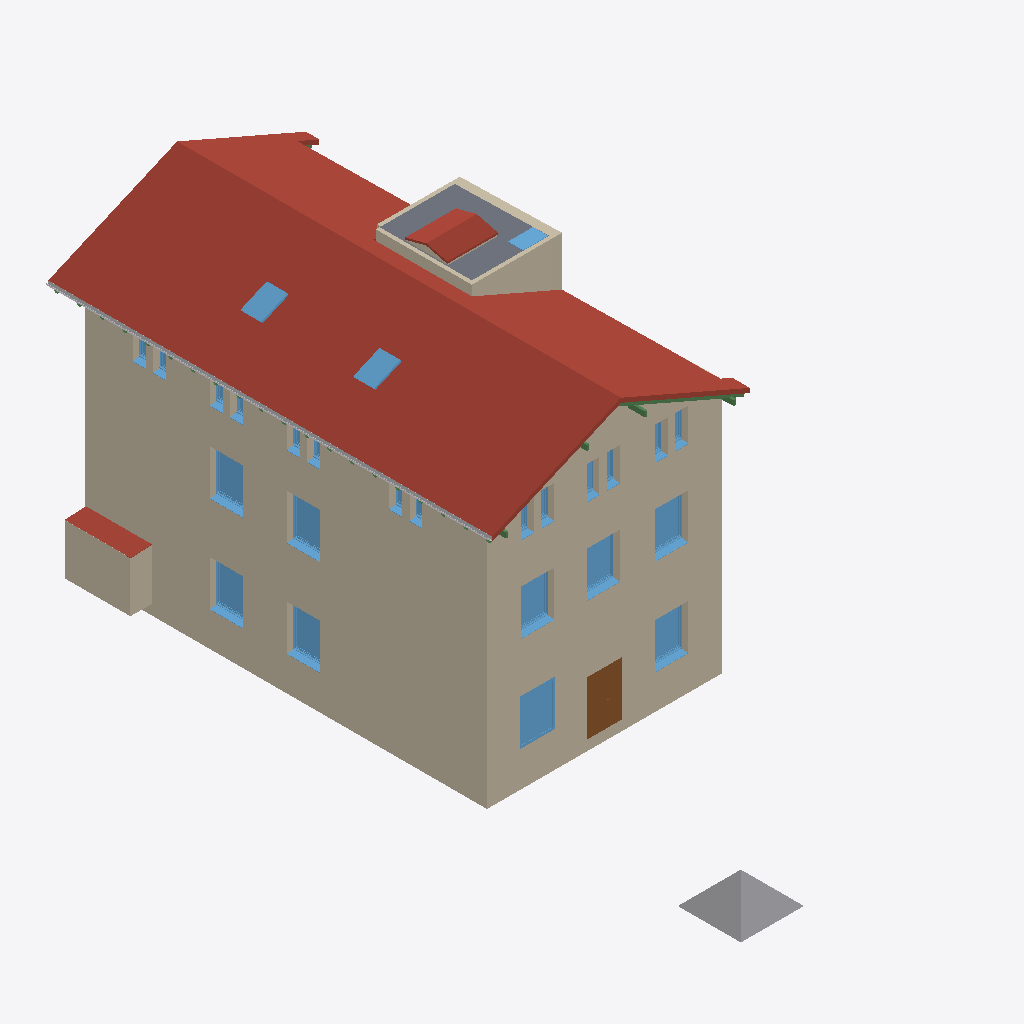
Isometric view of an IFC building model (IFC-SPF (STEP), schema IFC2X3, length unit metre), seen from the south-west, elements coloured by IFC class: 26 windows (light blue), 17 walls (beige), 5 beams (green), 4 roofs (red-brown), 2 other elements (light grey), 1 slab (grey), 1 door (brown).
Extent 10.6 m × 26.9 m × 12.4 m (x, y, z). Storeys (4): 00_PLANTA BAIXA at 0.00 m; 01_PLANTA PRIMERA at 3.80 m; 02_PLANTA SEGONA at 7.60 m; 03_PLANTA COBERTA at 11.70 m. Elements (289): 73 IfcWallStandardCase, 58 IfcBeam, 33 IfcWindow, 31 IfcCovering, 26 IfcDoor, 24 IfcColumn, 11 IfcSlab, 9 IfcBuildingElementProxy, 9 IfcCurtainWall, 4 IfcRoof, 4 IfcStair, 4 IfcWall.

HEADER;
FILE_DESCRIPTION(('ViewDefinition [CoordinationView_V2.0, QuantityTakeOffAddOnView]'),'2;1');
FILE_NAME('URB','2022-12-19T09:36:21',(''),(''),'The EXPRESS Data Manager Version 5.02.0100.07 : ','21.1.20.44 - Exporter 21.2.1.0 - Alternate UI 21','');
FILE_SCHEMA(('IFC2X3'));
ENDSEC;
DATA;
#120=IFCPROJECT('0j9NYTxJj0_9rJv8pSThDr',#42,'URB',$,$,'PROJECTE DE REFORMA INTEGRAL DE L’EDIFICI DE L’AJUNTAMENT A SANT FELIU DE LLOBREGAT','Operacions i manteniment',(#112),#107);
#237=IFCSITE('0j9NYTxJj0_9rJv8pSThDt',#42,'Carrer Església, 7, 08980 Sant Feliu de Llobregat, Barcelona',$,$,#236,#229,$,.ELEMENT.,(41,22,54,334716),(2,2,36,23883),0.0,$,$);
#147=IFCBUILDING('0j9NYTxJj0_9rJv8pSThDq',#42,'Edifici de serveis territorials',$,$,#33,$,'Edifici de serveis territorials',.ELEMENT.,$,$,#143);
#156=IFCBUILDINGSTOREY('2KXAftGN928fs7IOPgZY_e',#42,'00_PLANTA BAIXA',$,'Level:8mm Head',#154,$,'00_PLANTA BAIXA',.ELEMENT.,0.0);
#162=IFCBUILDINGSTOREY('2KXAftGN928fs7IOPgZYAE',#42,'01_PLANTA PRIMERA',$,'Level:8mm Head',#161,$,'01_PLANTA PRIMERA',.ELEMENT.,3.8);
#168=IFCBUILDINGSTOREY('2KXAftGN928fs7IOPgZHyj',#42,'02_PLANTA SEGONA',$,'Level:8mm Head',#167,$,'02_PLANTA SEGONA',.ELEMENT.,7.6);
#174=IFCBUILDINGSTOREY('2KXAftGN928fs7IOPgYhgh',#42,'03_PLANTA COBERTA',$,'Level:8mm Head',#173,$,'03_PLANTA COBERTA',.ELEMENT.,11.7);
#37353=IFCROOF('234QXyRuv66hJFBUG1d_k1',#42,'30.20.10.10_COB_CobertaTeulaArab_20cm_213593',$,'30.20.10.10_COB_CobertaTeulaArab_20cm',#37204,#37350,'213593',.NOTDEFINED.);
#66289=IFCWALLSTANDARDCASE('2E6aW9HszEZhUrJHsjokKl',#42,'30.10.10.10_FAC_Massissa_35cm_284638',$,'30.10.10.10_FAC_Massissa_35cm',#66244,#66285,'284638');
#62343=IFCWALLSTANDARDCASE('2E6aW9HszEZhUrJHsjokNm',#42,'30.10.10.10_FAC_Massissa_35cm_284417',$,'30.10.10.10_FAC_Massissa_35cm',#62312,#62339,'284417');
#78426=IFCROOF('2YoSHLd5P93PtyjHfMRQec',#42,'30.20.10.10_COB_CobertaTeulaArab_20cm_361725',$,'30.20.10.10_COB_CobertaTeulaArab_20cm',#78423,$,'361725',.NOTDEFINED.);
#59793=IFCWALLSTANDARDCASE('2E6aW9HszEZhUrJHsjokGH',#42,'30.10.10.10_FAC_Massissa_35cm_284384',$,'30.10.10.10_FAC_Massissa_35cm',#59762,#59789,'284384');
#66734=IFCWALLSTANDARDCASE('2E6aW9HszEZhUrJHsjokgo',#42,'30.10.10.10_FAC_Massissa_35cm_284739',$,'30.10.10.10_FAC_Massissa_35cm',#66705,#66730,'284739');
#27350=IFCWALL('1ksdUScknBJ9411QciQ9kD',#42,'30.10.10.10_FAC_Massissa_35cm_201581',$,'30.10.10.10_FAC_Massissa_35cm',#26442,#27346,'201581');
#26379=IFCWALLSTANDARDCASE('1ksdUScknBJ9411QciQ9lV',#42,'30.10.10.10_FAC_Massissa_35cm_201535',$,'30.10.10.10_FAC_Massissa_35cm',#26303,#26375,'201535');
#72510=IFCSLAB('0u6xOuR3b2X9YNvjJ8RRki',#42,'20.20.20.10_EST_ForjatCasetonsCeramics_25cm_315721',$,'20.20.20.10_EST_ForjatCasetonsCeramics_25cm',#72454,#72507,'315721',.FLOOR.);
#77788=IFCBUILDINGELEMENTPROXY('04khqhT$P9Nvhbl5tAoOuC',#42,'00.10.10_AUX_MarcadorOrigen_350007',$,'00.10.10_AUX_MarcadorOrigen',#77787,#77783,'350007',$);
#76480=IFCWALLSTANDARDCASE('32xOv8Kh11twSMFcUiAHFj',#42,'30.10.10.10_FAC_Rasilla_5cm_343618',$,'30.10.10.10_FAC_Rasilla_5cm',#76449,#76476,'343618');
#35975=IFCWALLSTANDARDCASE('0sG8fqvFP2Axc7BHHlcdO$',#42,'40.10.10.10_DIV_MaoCalat_15cm_211382',$,'40.10.10.10_DIV_MaoCalat_15cm',#35953,#35971,'211382');
#74707=IFCROOF('33RVWocTT8LwWkpOIOeaC_',#42,'30.20.10.10_COB_CobertaOnduline_20cm_318672',$,'30.20.10.10_COB_CobertaOnduline_20cm',#74704,$,'318672',.NOTDEFINED.);
#77887=IFCFLOWSEGMENT('3gN_TDwOfApumsekKydKK7',#42,'Gutter:Gutter:351207',$,'Gutter:Gutter',#77826,#77884,'351207');
#60654=IFCDOOR('2E6aW9HszEZhUrJHsjokGG',#42,'30.10.20.20_FFU_PortaDoble_130x210cm_284385',$,'30.10.20.20_FFU_PortaDoble_130x210cm',#109030,#60647,'284385',2.13499999999999,1.41999999999999);
#62227=IFCWINDOW('2E6aW9HszEZhUrJHsjokGI',#42,'30.10.20.10_FAL_FinestraDoble_130x175cm_284387',$,'30.10.20.10_FAL_FinestraDoble_130x175cm',#109440,#62220,'284387',1.865,1.4);
#77607=IFCROOF('25HoEQfsD52OtgCDAfPzlq',#42,'30.20.10.20_COB_PrefCobertaMetalica_348679',$,'30.20.10.20_COB_PrefCobertaMetalica',#77604,$,'348679',.NOTDEFINED.);
#69990=IFCWALLSTANDARDCASE('2J_g8fyXfAoQdYLvrtOwSP',#42,'30.10.10.10_FAC_Massissa_35cm_309443',$,'30.10.10.10_FAC_Massissa_35cm',#69968,#69986,'309443');
#72404=IFCWALLSTANDARDCASE('207KcDY5P4sA_MP2s58Sfi',#42,'40.10.10.10_DIV_MaoCalat_15cm_315350',$,'40.10.10.10_DIV_MaoCalat_15cm',#72382,#72400,'315350');
#76375=IFCWALLSTANDARDCASE('32xOv8Kh11twSMFcUiAHEz',#42,'30.10.10.10_FAC_MaoCalat_15cm_343570',$,'30.10.10.10_FAC_MaoCalat_15cm',#76334,#76371,'343570');
#66804=IFCWINDOW('2E6aW9HszEZhUrJHsjokgr',#42,'30.10.20.10_FAL_FinestraDoble_130x175cm_284740',$,'30.10.20.10_FAL_FinestraDoble_130x175cm',#110796,#66797,'284740',1.865,1.4);
#61443=IFCWINDOW('2E6aW9HszEZhUrJHsjokGJ',#42,'30.10.20.10_FAL_FinestraDoble_130x175cm_284386',$,'30.10.20.10_FAL_FinestraDoble_130x175cm',#109235,#61436,'284386',1.865,1.4);
#62413=IFCWINDOW('2E6aW9HszEZhUrJHsjokNp',#42,'30.10.20.10_FAL_FinestraDoble_130x175cm_284418',$,'30.10.20.10_FAL_FinestraDoble_130x175cm',#109647,#62406,'284418',1.865,1.4);
#62481=IFCWINDOW('2E6aW9HszEZhUrJHsjokNo',#42,'30.10.20.10_FAL_FinestraDoble_130x175cm_284419',$,'30.10.20.10_FAL_FinestraDoble_130x175cm',#109852,#62474,'284419',1.865,1.4);
#66359=IFCWINDOW('2E6aW9HszEZhUrJHsjokKk',#42,'30.10.20.10_FAL_FinestraDoble_130x175cm_284639',$,'30.10.20.10_FAL_FinestraDoble_130x175cm',#110256,#66352,'284639',1.865,1.4);
#66428=IFCWINDOW('2E6aW9HszEZhUrJHsjokKH',#42,'30.10.20.10_FAL_FinestraDoble_130x175cm_284640',$,'30.10.20.10_FAL_FinestraDoble_130x175cm',#110461,#66421,'284640',1.865,1.4);
#66942=IFCWINDOW('2E6aW9HszEZhUrJHsjokgt',#42,'30.10.20.10_FAL_FinestraDoble_130x175cm_284742',$,'30.10.20.10_FAL_FinestraDoble_130x175cm',#111206,#66935,'284742',1.865,1.4);
#66873=IFCWINDOW('2E6aW9HszEZhUrJHsjokgq',#42,'30.10.20.10_FAL_FinestraDoble_130x175cm_284741',$,'30.10.20.10_FAL_FinestraDoble_130x175cm',#111001,#66866,'284741',1.865,1.4);
#59700=IFCWALLSTANDARDCASE('2E6aW9HszEZhUrJHsjokHq',#42,'30.10.10.10_FAC_Massissa_35cm_284293',$,'30.10.10.10_FAC_Massissa_35cm',#59667,#59696,'284293');
#66643=IFCWALLSTANDARDCASE('2E6aW9HszEZhUrJHsjokhL',#42,'30.10.10.10_FAC_Massissa_35cm_284708',$,'30.10.10.10_FAC_Massissa_35cm',#66588,#66639,'284708');
#78270=IFCWINDOW('3gN_TDwOfApumsekKydNsp',#42,'30.20.20.10_FAL_Finestra_110x80cm_353107',$,'30.20.20.10_FAL_Finestra_110x80cm',#78269,#78261,'353107',0.265400000000117,0.825399999999997);
#78364=IFCWINDOW('3gN_TDwOfApumsekKydNsw',#42,'30.20.20.10_FAL_Finestra_110x80cm_353114',$,'30.20.20.10_FAL_Finestra_110x80cm',#78363,#78355,'353114',0.265400000000117,0.825399999999997);
#97770=IFCWINDOW('0xT3kNN3H3oQC2u0eRefiU',#42,'30.20.20.20_FAL_PortaDeGat_100x60cm_407269',$,'30.20.20.20_FAL_PortaDeGat_100x60cm',#97769,#97763,'407269',0.02,0.6);
#74648=IFCBEAM('1qc5UzP3f40uhSVUTMTa_b',#42,'20.20.20.20_EST-H_JasseraFusta_20x10cm_316992',$,'20.20.20.20_EST-H_JasseraFusta_20x10cm',#74616,#74644,'316992');
#35501=IFCWALLSTANDARDCASE('0sG8fqvFP2Axc7BHHlcdOu',#42,'40.10.10.10_DIV_MaoCalat_15cm_211377',$,'40.10.10.10_DIV_MaoCalat_15cm',#35479,#35497,'211377');
#26200=IFCWALL('1ksdUScknBJ9411QciQ9lg',#42,'30.10.10.10_FAC_Massissa_35cm_201482',$,'30.10.10.10_FAC_Massissa_35cm',#25433,#26196,'201482');
#55235=IFCWINDOW('2jKBo001P76uwe8WSZO4FE',#42,'30.10.20.10_FAL_Finestra_50x125cm_254464',$,'30.10.20.10_FAL_Finestra_50x125cm',#55234,#55228,'254464',1.38,0.599999999999999);
#54963=IFCWINDOW('2jKBo001P76uwe8WSZO41R',#42,'30.10.20.10_FAL_Finestra_50x125cm_254357',$,'30.10.20.10_FAL_Finestra_50x125cm',#54962,#54956,'254357',1.38,0.599999999999999);
#55099=IFCWINDOW('2jKBo001P76uwe8WSZO40e',#42,'30.10.20.10_FAL_Finestra_50x125cm_254438',$,'30.10.20.10_FAL_Finestra_50x125cm',#55098,#55092,'254438',1.38,0.599999999999999);
#55167=IFCWINDOW('2jKBo001P76uwe8WSZO40n',#42,'30.10.20.10_FAL_Finestra_50x125cm_254463',$,'30.10.20.10_FAL_Finestra_50x125cm',#55166,#55160,'254463',1.38,0.599999999999999);
#55031=IFCWINDOW('2jKBo001P76uwe8WSZO40h',#42,'30.10.20.10_FAL_Finestra_50x125cm_254437',$,'30.10.20.10_FAL_Finestra_50x125cm',#55030,#55024,'254437',1.38,0.599999999999999);
#54870=IFCWINDOW('2jKBo001P76uwe8WSZO43x',#42,'30.10.20.10_FAL_Finestra_50x125cm_254261',$,'30.10.20.10_FAL_Finestra_50x125cm',#54869,#54863,'254261',1.38,0.599999999999999);
#53928=IFCWINDOW('1$1CvREw9D2QVZhjAiP3yS',#42,'30.10.20.10_FAL_Finestra_50x80cm_251662',$,'30.10.20.10_FAL_Finestra_50x80cm',#106178,#53921,'251662',1.082,0.6);
#54066=IFCWINDOW('1E05IjjhnAigtysVMhfdDo',#42,'30.10.20.10_FAL_Finestra_50x80cm_251693',$,'30.10.20.10_FAL_Finestra_50x80cm',#106982,#54059,'251693',1.082,0.6);
#53766=IFCWINDOW('1$1CvREw9D2QVZhjAiP3vA',#42,'30.10.20.10_FAL_Finestra_50x80cm_251480',$,'30.10.20.10_FAL_Finestra_50x80cm',#105374,#53759,'251480',1.082,0.6);
#54135=IFCWINDOW('1E05IjjhnAigtysVMhfdDn',#42,'30.10.20.10_FAL_Finestra_50x80cm_251694',$,'30.10.20.10_FAL_Finestra_50x80cm',#107384,#54128,'251694',1.082,0.6);
#53997=IFCWINDOW('1$1CvREw9D2QVZhjAiP3yT',#42,'30.10.20.10_FAL_Finestra_50x80cm_251663',$,'30.10.20.10_FAL_Finestra_50x80cm',#106580,#53990,'251663',1.082,0.6);
#53859=IFCWINDOW('1$1CvREw9D2QVZhjAiP3xD',#42,'30.10.20.10_FAL_Finestra_50x80cm_251615',$,'30.10.20.10_FAL_Finestra_50x80cm',#105776,#53852,'251615',1.082,0.6);
#54204=IFCWINDOW('1E05IjjhnAigtysVMhfdCJ',#42,'30.10.20.10_FAL_Finestra_50x80cm_251724',$,'30.10.20.10_FAL_Finestra_50x80cm',#107786,#54197,'251724',1.082,0.6);
#54273=IFCWINDOW('1E05IjjhnAigtysVMhfdCI',#42,'30.10.20.10_FAL_Finestra_50x80cm_251725',$,'30.10.20.10_FAL_Finestra_50x80cm',#108188,#54266,'251725',1.082,0.6);
#75289=IFCWALLSTANDARDCASE('00eBC0Dcf2aeeBNIFYkI0g',#42,'30.10.10.10_FAC_Rasilla_5cm_319507',$,'30.10.10.10_FAC_Rasilla_5cm',#75227,#75285,'319507');
#72686=IFCBEAM('1qc5UzP3f40uhSVUTMTalR',#42,'20.20.20.20_EST-H_JasseraFusta_20x10cm_315966',$,'20.20.20.20_EST-H_JasseraFusta_20x10cm',#72662,#72682,'315966');
#72076=IFCBEAM('0UyLDeNwPCuRN77ma_c5Y8',#42,'20.20.20.20_EST-H_JasseraFusta_20x10cm_313856',$,'20.20.20.20_EST-H_JasseraFusta_20x10cm',#72052,#72072,'313856');
#75384=IFCWALLSTANDARDCASE('00eBC0Dcf2aeeBNIFYkI0j',#42,'30.10.10.10_FAC_Rasilla_5cm_319508',$,'30.10.10.10_FAC_Rasilla_5cm',#75341,#75380,'319508');
#72242=IFCBEAM('1fy$qmrM19TPRdAwkQV53$',#42,'20.20.20.20_EST-H_JasseraFusta_20x10cm_314553',$,'20.20.20.20_EST-H_JasseraFusta_20x10cm',#72218,#72238,'314553');
#71992=IFCBEAM('0UyLDeNwPCuRN77ma_c5kC',#42,'20.20.20.20_EST-H_JasseraFusta_20x10cm_313604',$,'20.20.20.20_EST-H_JasseraFusta_20x10cm',#71968,#71988,'313604');
ENDSEC;
